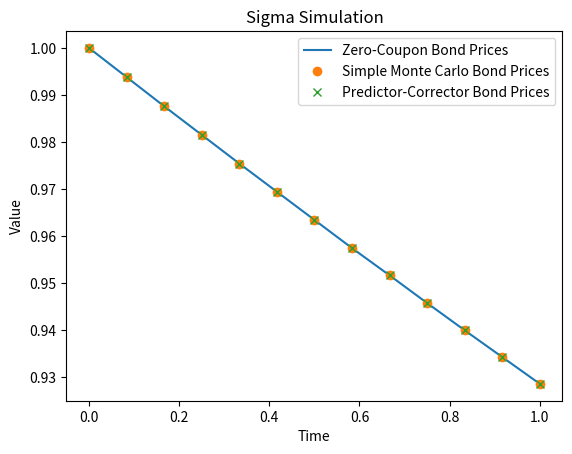

The matplotlib source for this figure:
# Libraries
import numpy as np
import matplotlib.pyplot as plt
# %matplotlib inline
import random
from scipy.stats import norm

# Initialize Stock Information and Bond Price array
# All values are initialized as instructed in the question

S0= 100             # Stock price today
K= 100              # Strike price
barrier = 150       # Barrier level
T= 1                # Maturity in years
n_simulation = 51   # number of simulations
sigmaj = 0.2
#Firm specific information
v0=200
debt=175
recovery_rate=0.25
correlation=0.2
t=np.array([0,1/12,2/12,3/12,4/12,5/12,6/12,7/12,8/12,9/12,10/12,11/12,1])
bond_price=np.array([100,99.38,98.76,98.15,97.54,96.94,96.34,95.74,95.16,94.57,93.99,93.42,92.85])
gamma=0.75

# Function to simulate contiuously compounded interest rate given Libor Rate from t(i+1) and t(i) at given time t(i)
# t(i+1) - t(i) is taken as dt in the equation
def compound_interest(Libor,dt):
    return np.log(1 + Libor * dt) / dt

# Simulating LIBOR interest rates based on the ZCB values given,
# 1) mc_forward stores the explicit Monte Carlo simulations and predcorr_forward contains the Predictor-Corrector Monte Carlo simulations
# 2) The array delta stores the time increments between bond maturities 3) We store the compunded LIBOR interest estimates in r, the stock and firm volatilies in sigma_stock and sigma_firm respectively and the Stock Prices and Firm Prices in arrays S and V
# Furthermore, we set the initial values of sigma_stock and sigma_firm as 1, since we are taking a cumulative product. The zero index of arrays S and V contain the prices 100 and 200 respectively

# Applying the  LIBOR forward rate model algorithms and simulating interest rates.
np.random.seed(0)
n_simulations = 100000
n_steps = len(t)

mc_forward = np.ones([n_simulations,n_steps-1])*(bond_price[:-1]-bond_price[1:])/(bond_price[1:]/12)
predcorr_forward = np.ones([n_simulations,n_steps-1])*(bond_price[:-1]-bond_price[1:])/(bond_price[1:]/12)
predcorr_capfac = np.ones([n_simulations,n_steps])
mc_capfac = np.ones([n_simulations,n_steps])

delta = np.ones([n_simulations,n_steps-1])*(t[1:]-t[:-1])

corr_matrix = np.array([[1, correlation],[correlation, 1]])
norm_matrix = norm.rvs(size = np.array([2,n_simulations*n_steps]))
corr_norm_matrix = np.matmul(np.linalg.cholesky(corr_matrix), norm_matrix)

# Normal Random Variables for Stock and Firm value simulations
norm_stock = np.reshape(corr_norm_matrix[0,], (n_simulations, n_steps))
norm_firm = np.reshape(corr_norm_matrix[1,], (n_simulations, n_steps))

# Interest rate initialisation
r = compound_interest(predcorr_forward[0,0], delta[0,0])
r_sim = np.zeros([n_simulations,n_steps - 1])
r_sim[:,0] = r

# Arrays to store sigma values for firm and stock path. Initial value is 1 since we take a cumulative product
sigma_stock = np.ones([n_simulations,n_steps - 1])
sigma_firm = np.ones([n_simulations,n_steps - 1])

# Arrays to hold Stock path and Firm values,
S = np.zeros([n_simulations,n_steps])
S[:,0] = S0

V = np.zeros([n_simulations,n_steps])
V[:,0] = v0


# Here, we simulate the LIBOR rates, Share Price path and Firm values simultaneously by taking 100000 simulations
for i in range(1, n_steps):
    Z = norm.rvs(size=[n_simulations, 1])

    # Explicit Monte Carlo simulation
    muhat = np.cumsum(delta[:, i:] * mc_forward[:, i:] * sigmaj ** 2 / (1 + delta[:, i:] * mc_forward[:, i:]), axis=1)
    mc_forward[:, i:] = mc_forward[:, i:] * np.exp(
        (muhat - sigmaj ** 2 / 2) * delta[:, i:] + sigmaj * np.sqrt(delta[:, i:]) * Z)

    # Predictor-Corrector Montecarlo simulation
    mu_initial = np.cumsum(
        delta[:, i:] * predcorr_forward[:, i:] * sigmaj ** 2 / (1 + delta[:, i:] * predcorr_forward[:, i:]), axis=1)
    for_temp = predcorr_forward[:, i:] * np.exp(
        (mu_initial - sigmaj ** 2 / 2) * delta[:, i:] + sigmaj * np.sqrt(delta[:, i:]) * Z)
    mu_term = np.cumsum(delta[:, i:] * for_temp * sigmaj ** 2 / (1 + delta[:, i:] * for_temp), axis=1)
    predcorr_forward[:, i:] = predcorr_forward[:, i:] * np.exp(
        (mu_initial + mu_term - sigmaj ** 2) * delta[:, i:] / 2 + sigmaj * np.sqrt(delta[:, i:]) * Z)

    # Simulating LIBOR rates
    r_sim[:, i:n_steps] = compound_interest(predcorr_forward[:, i:n_steps], delta[:, i:n_steps])

    # Simulating stock path
    sigma_stock[:, i - 1] = 0.3 * (S[:, i - 1]) ** (gamma - 1)
    S[:, i] = S[:, i - 1] * np.exp(
        (r_sim[:, i - 1] - sigma_stock[:, i - 1] ** 2 / 2) * (delta[:, i - 1]) + sigma_stock[:, i - 1] * norm_stock[:,
                                                                                                         i - 1] * np.sqrt(
            delta[:, i - 1]))

    # Simulating firm values
    sigma_firm[:, i - 1] = 0.3 * (V[:, i - 1]) ** (gamma - 1)
    V[:, i] = V[:, i - 1] * np.exp(
        (r_sim[:, i - 1] - sigma_firm[:, i - 1] ** 2 / 2) * (delta[:, i - 1]) + sigma_firm[:, i - 1] * norm_firm[:,
                                                                                                       i - 1] * np.sqrt(
            delta[:, i - 1]))

# Implying capitalisation factors from the forward rates

mc_capfac[:, 1:] = np.cumprod(1 + delta * mc_forward, axis=1)
predcorr_capfac[:, 1:] = np.cumprod(1 + delta * predcorr_forward, axis=1)

# Inverting the capitalisation factors to imply bond prices (discount factors)
mc_price = mc_capfac ** (-1)
predcorr_price = predcorr_capfac ** (-1)

# Taking averages
mc_final = np.mean(mc_price, axis=0)
predcorr_final = np.mean(predcorr_price, axis=0)

plt.xlabel("Maturity")
plt.ylabel("Bond Price")
plt.plot(t,bond_price/100, label = "Zero-Coupon Bond Prices")
plt.plot(t,mc_final,'o', label = "Simple Monte Carlo Bond Prices")
plt.plot(t,predcorr_final,'x', label = "Predictor-Corrector Bond Prices")
plt.legend()
plt.show()

# The discrepency in the bond prices graph results from the bond prices given. Since we did not calculate the bond values in the model, the simulations lines do not coincide with the observed values

# Plot Stock prices path
# plt.plot(np.transpose(S))
plt.title("Stock Price Simulations")
plt.xlabel("Time")
plt.ylabel("Value")

# Just a simple graph to show the Share Prices path . Notice how all of them stem from the same starting point of S0 = 100

# Plot Firm value path
# plt.plot(np.transpose(V))
plt.title("Firm Price Simulation")
plt.xlabel("Time")
plt.ylabel("Value")

# Similarly, we plot the Firm values . All the paths stem from the same starting point of V0 = 200
# Plot sigma for firm and stock values
# plt.plot(np.transpose(sigma_stock))
plt.title("Sigma Simulation")
plt.xlabel("Time")
plt.ylabel("Value")

# Function to find payoff of call option
def find_call_payoff(S,r):
    return np.exp(-r * T) * np.maximum(S - K,0)

# Function to price and up and out call option
def up_and_out_call_price(S,r):
    total = 0
    out = np.max(S,axis = 1) > barrier
    for j in range(0, n_simulations):
        if out[j] == False:
            total += find_call_payoff(S[j, n_steps-1],r[j])
    return total/n_simulations

# Function to adjust call option value with counterparty risk (CVA)
def calculate_CVA(V, r, payoff):
    amount_lost = 0
    for i in range(0, n_simulations):
        if V[i, n_steps - 1] < debt:
            amount_lost += np.exp(-rT[i])*(1-recovery_rate)*payoff
    return amount_lost/n_simulations

# Using the above functions, we calculate r by taking the sum of all the simulated interest rates over a period of one year and calculate the price of the up and out call option with and without considering counterparty risk
rT = T * np.sum(r_sim,axis = 1) / 12
payoff = np.round(up_and_out_call_price(S,rT),4)
print("Price of up and out Call Option : {}".format(payoff))

cva_est = np.round(calculate_CVA(V,rT,payoff),4)
print("CVA Estimate : {}".format(cva_est))
print("Price of up and out call option adjusted with CVA : {}".format(payoff-cva_est))

